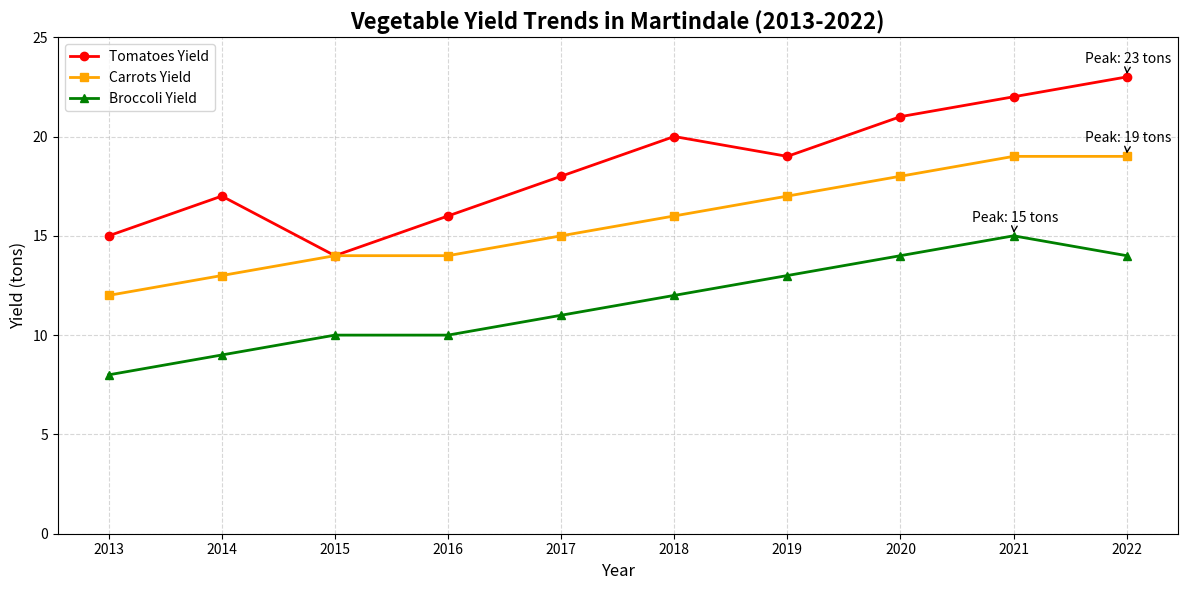

Generate this figure with matplotlib:
import matplotlib.pyplot as plt
import numpy as np

# Backstory: 
# In a small countryside town named Martindale, farmers grow different vegetables each season. 
# The community is keenly interested in the yield trends over the past decade. Here, we'll plot 
# the annual yield (in tons) for tomatoes, carrots, and broccoli, focusing on their fluctuating trends.

# Data Preparation
years = np.array([2013, 2014, 2015, 2016, 2017, 2018, 2019, 2020, 2021, 2022])
tomatoes_yield = np.array([15, 17, 14, 16, 18, 20, 19, 21, 22, 23])
carrots_yield = np.array([12, 13, 14, 14, 15, 16, 17, 18, 19, 19])
broccoli_yield = np.array([8, 9, 10, 10, 11, 12, 13, 14, 15, 14])

# Create the figure and a single subplot
fig, ax = plt.subplots(figsize=(12, 6))

# Plotting the vegetable yields
ax.plot(years, tomatoes_yield, marker='o', linestyle='-', color='red', linewidth=2, label='Tomatoes Yield')
ax.plot(years, carrots_yield, marker='s', linestyle='-', color='orange', linewidth=2, label='Carrots Yield')
ax.plot(years, broccoli_yield, marker='^', linestyle='-', color='green', linewidth=2, label='Broccoli Yield')

# Annotate the yield peak points
annotations = {
    'Tomatoes': (2022, 23),
    'Carrots': (2022, 19),
    'Broccoli': (2021, 15),
}
for veg, (year, value) in annotations.items():
    ax.annotate(
        f'Peak: {value} tons',
        xy=(year, value),
        xytext=(-30, 10),
        textcoords='offset points',
        arrowprops=dict(arrowstyle='->', color='black'),
        fontsize=10,
        color='black'
    )

# Customize the plot
ax.set_title('Vegetable Yield Trends in Martindale (2013-2022)', fontsize=16, fontweight='bold')
ax.set_xlabel('Year', fontsize=12)
ax.set_ylabel('Yield (tons)', fontsize=12)
ax.set_xticks(years)
ax.set_ylim(0, 25)
ax.legend(loc='upper left', fontsize=10)
ax.grid(True, linestyle='--', alpha=0.5)

# Ensure the plot layout is adjusted
plt.tight_layout()

# Show the plot
plt.show()
